Run: headless pygame with SDL's dummy video driver; simulated clock (each Clock.tick advances the game by its frame time, no real sleeping); random seed 0; keys injected as events and as key.get_pressed() state; no mouse input.
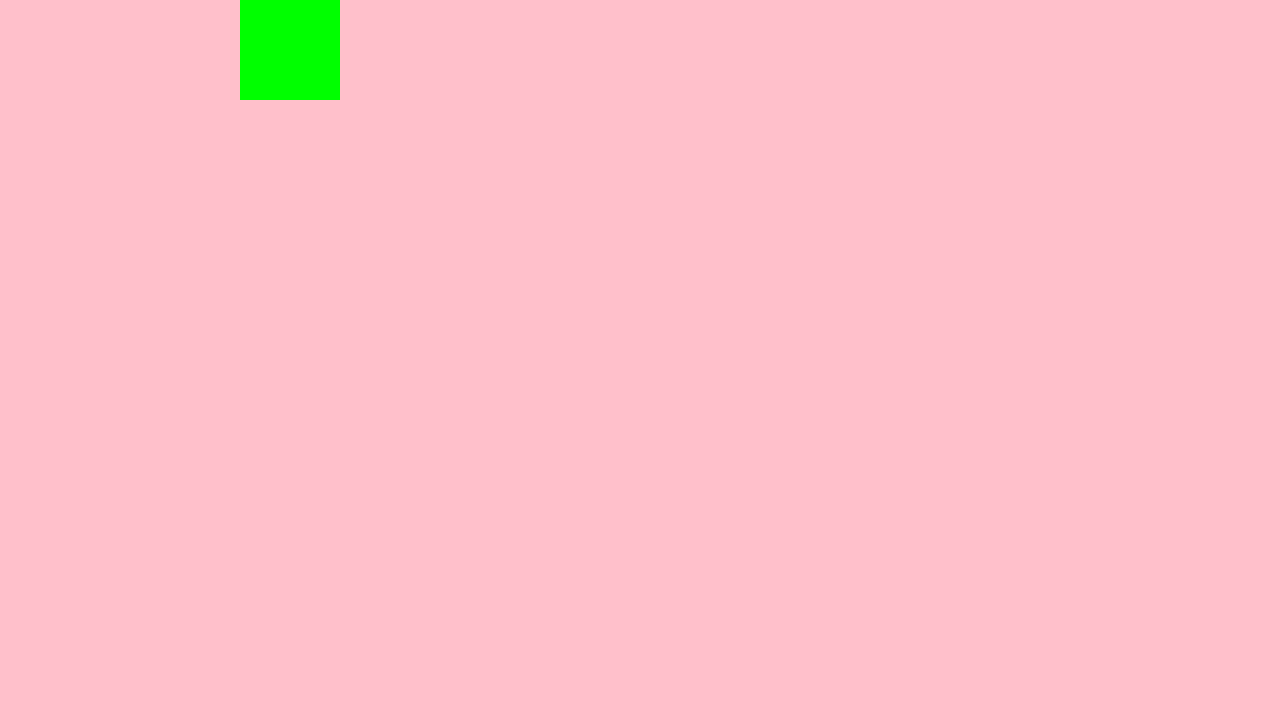
Frame 1 of 4 · flips 1–60 · no input
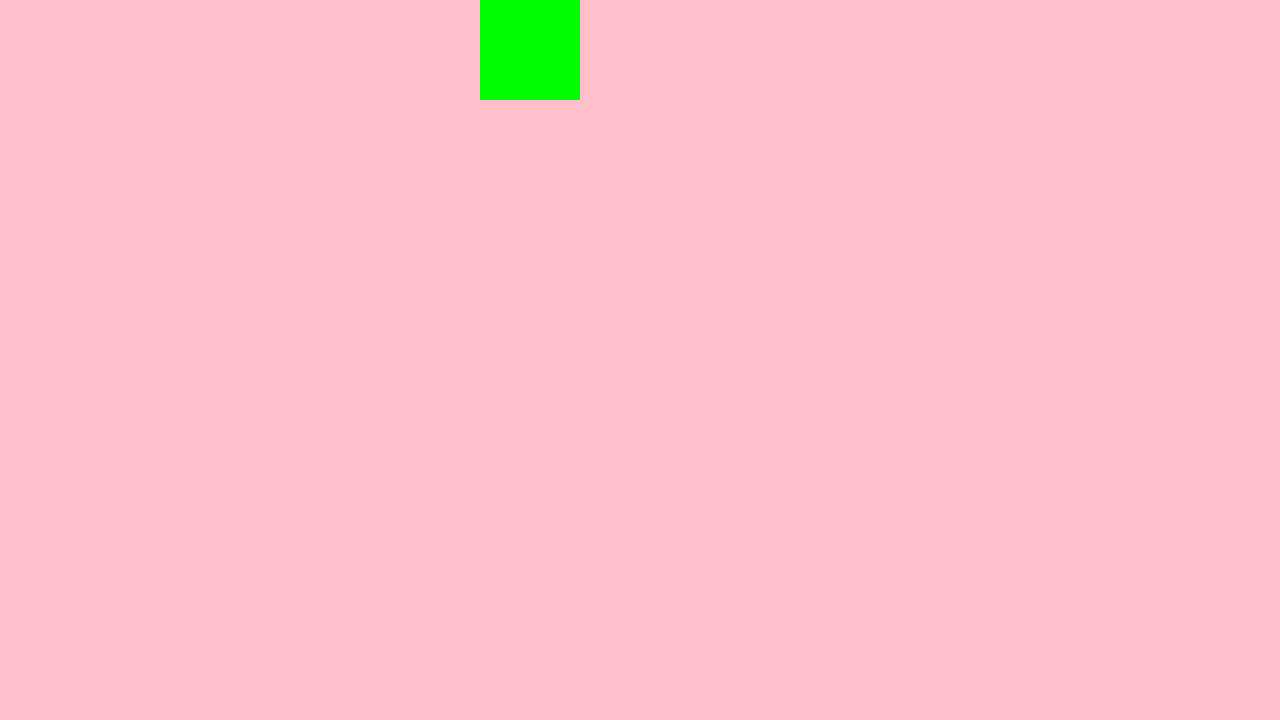
Frame 2 of 4 · flips 61–180 · tapped SPACE, RETURN · held RIGHT (→), D
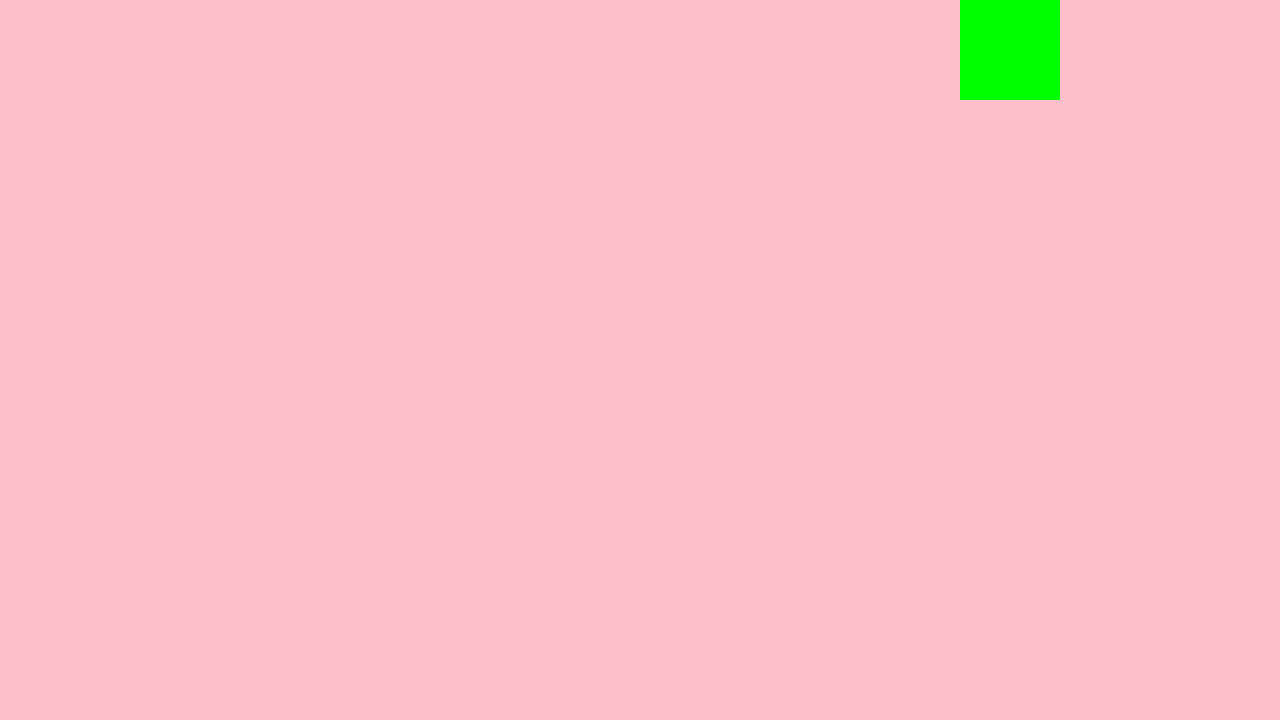
Frame 3 of 4 · flips 181–300 · held DOWN (↓), S
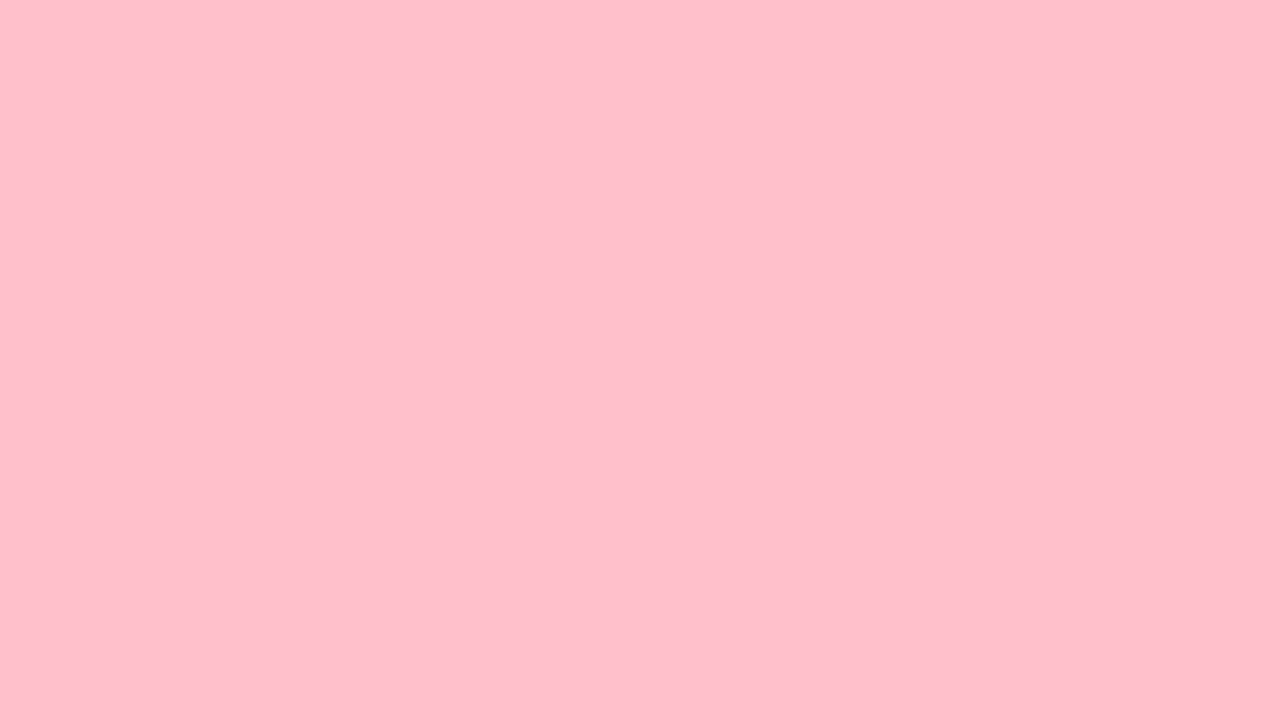
Frame 4 of 4 · flips 301–420 · held LEFT (←), A, UP (↑), W

The pygame program that drew these frames:

import pygame

pygame.init()

screen = pygame.display.set_mode((1280,720))

clock = pygame.time.Clock()

my_rect = pygame.Rect((0, 0, 100, 100))

NAMES = {
    1:"pawn",
    2:"knight",
    3:"bishop",
    4:"rook",
    5:"queen",
    6:"king"
}
VALUES = {
    1: 1,
    2: 3,
    3: 3,
    4: 5,
    5: 9,
    6: 100000
    }
class Piece:
    def __init__(self, name, color):
        self.name = NAMES[name]
        self.color = color
        self.value = VALUES[name]
WIDTH = 8
chessboard = [["" for x in range(WIDTH)] for y in range(WIDTH)]

for z in range(0,WIDTH):
    chessboard[1][z] = Piece(1, "black")
    chessboard[6][z] = Piece(1,"white")
chessboard[0][0] = Piece(4, "black")
chessboard[7][0] = Piece(4, "white")
chessboard[0][1] = Piece(2,"black")
chessboard[7][1] = Piece(2,"white")
chessboard[0][2] = Piece(3, "black")
chessboard[7][2] = Piece(3, "white")
chessboard[0][3] = Piece(5,"black")
chessboard[7][3] = Piece(5,"white")
chessboard[0][4] = Piece(6,"black")
chessboard[7][4] = Piece(6,"white")
chessboard[0][5] = Piece(3, "black")
chessboard[7][5] = Piece(3,"white")
chessboard[0][6] = Piece(2,"black")
chessboard[7][6] = Piece(2,"white")
chessboard[0][7] = Piece(4, "black")
chessboard[7][7] = Piece(4, "black")


while True:
    # Process player inputs.
    for event in pygame.event.get():
        if event.type == pygame.QUIT:
            pygame.quit()
            raise SystemExit
        elif event.type == pygame.KEYDOWN:
            if event.key == pygame.K_SPACE:
                my_rect.x = 0

    # Do logical updates here.
    my_rect.x += 4

    screen.fill('pink')  # Fill the display with a solid color

    # Render the graphics here.
    pygame.draw.rect(screen, (0, 255, 0), my_rect)

    pygame.display.flip()  # Refresh on-screen display
    clock.tick(60)         # wait until next frame (at 60 FPS)
